5-way image classification set "dataset" from GitHub (MrHarsh10/tspi_-RKNN_MobileNetV3); label vocabulary: cat, cattle, dog, house, pig.

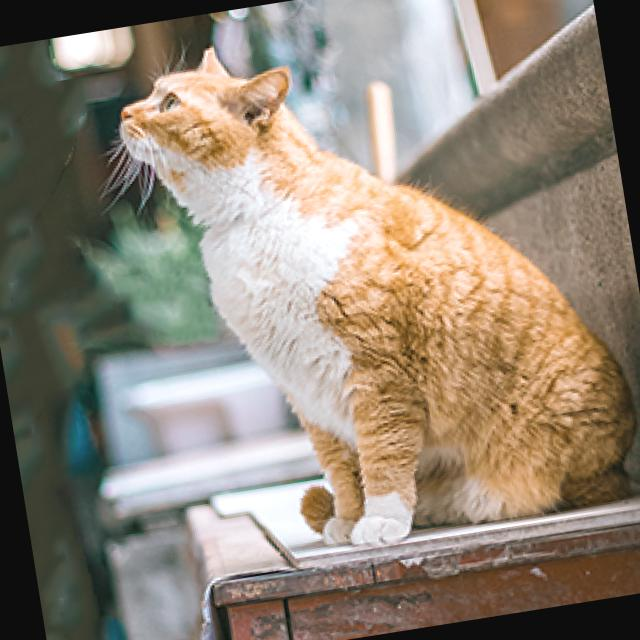
Label: cat

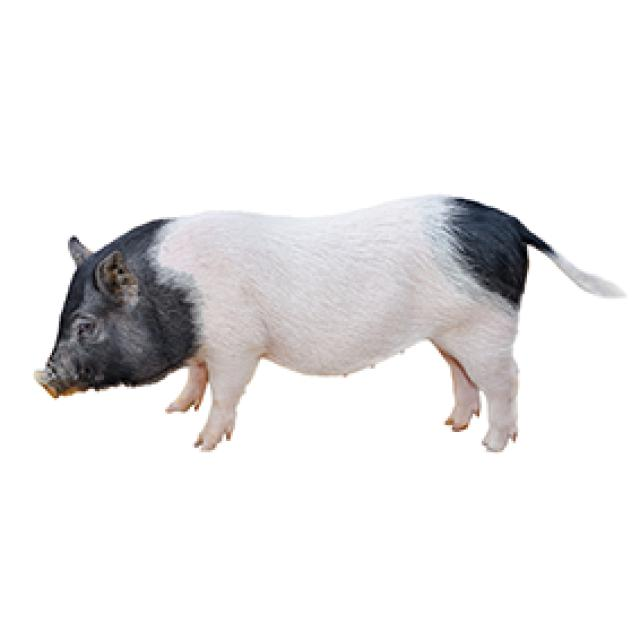
Label: pig

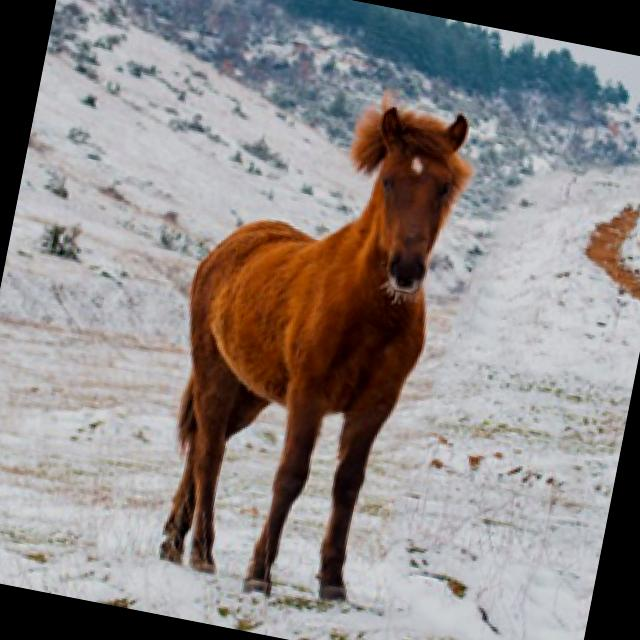
Label: house

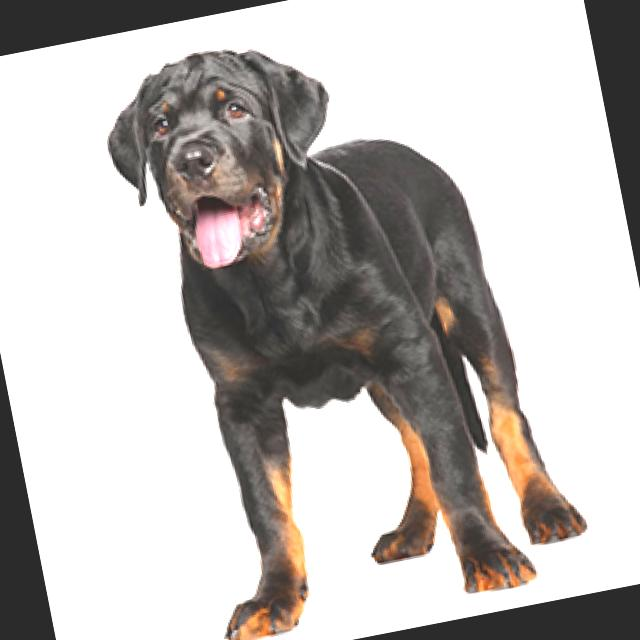
Label: dog

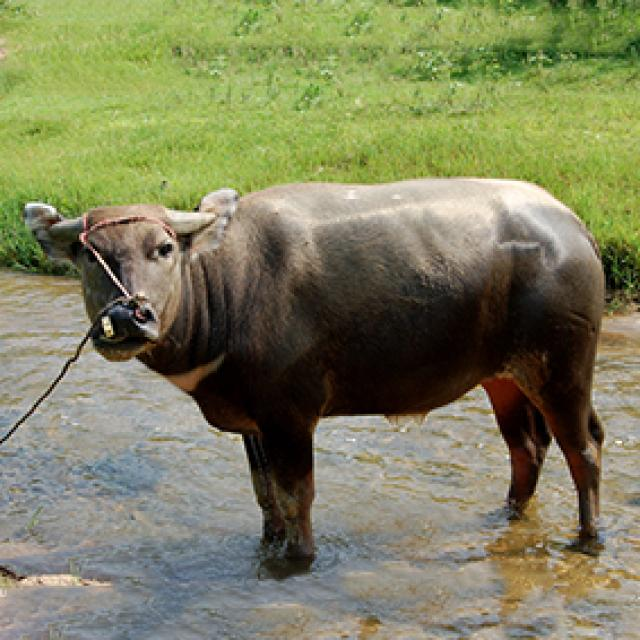
Label: cattle

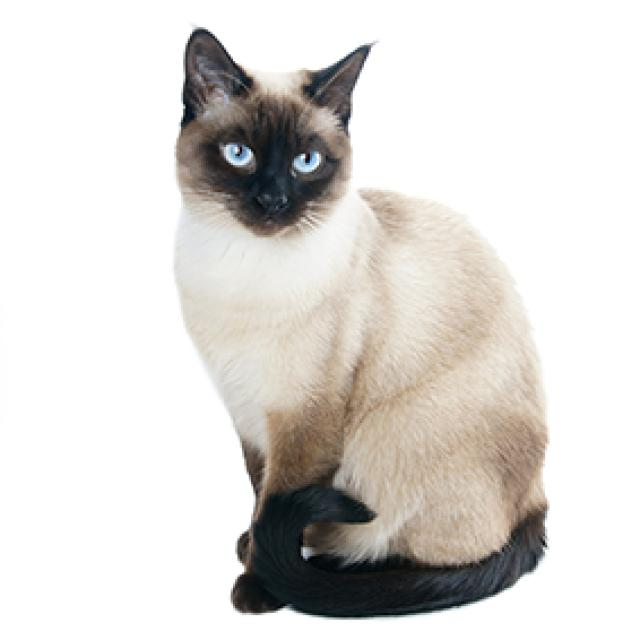
Label: cat
